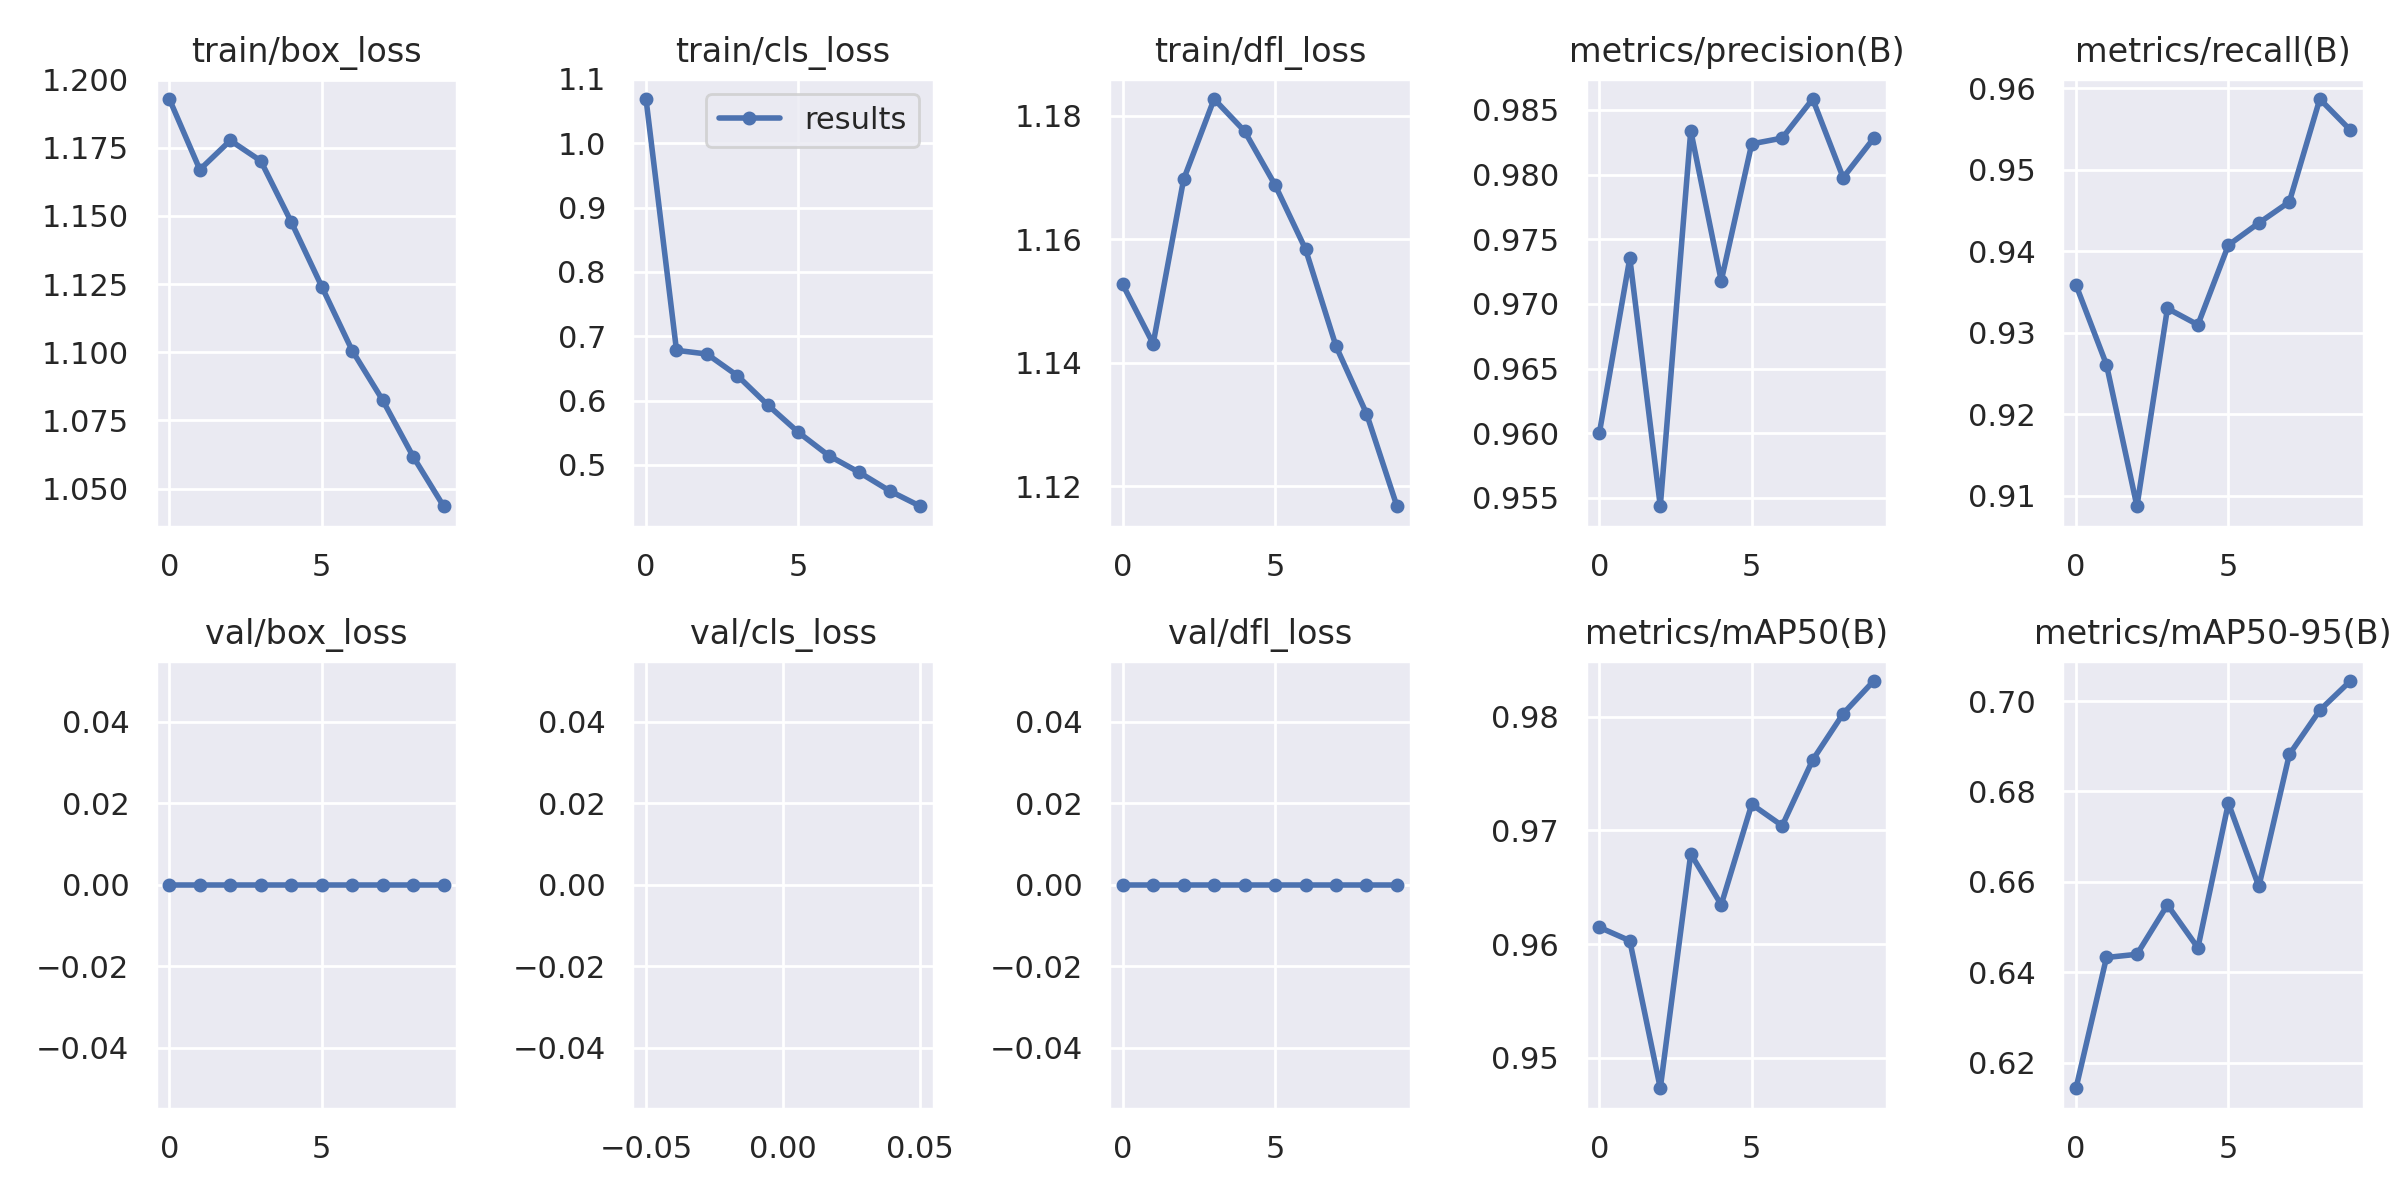

The table this chart was drawn from, first rows:
epoch, train/box_loss, train/cls_loss, train/dfl_loss, metrics/precision(B), metrics/recall(B), metrics/mAP50(B), metrics/mAP50-95(B), val/box_loss, val/cls_loss, val/dfl_loss, lr/pg0, lr/pg1, lr/pg2
0, 1.193, 1.069, 1.153, 0.96, 0.9359, 0.9615, 0.6143, 0, inf, 0, 0.07003, 0.003331, 0.003331
1, 1.167, 0.6782, 1.143, 0.9735, 0.9261, 0.9603, 0.6433, 0, inf, 0, 0.03937, 0.006004, 0.006004
2, 1.178, 0.6724, 1.17, 0.9544, 0.9087, 0.9473, 0.644, 0, inf, 0, 0.008046, 0.008018, 0.008018
3, 1.17, 0.6388, 1.183, 0.9834, 0.933, 0.9679, 0.6549, 0, inf, 0, 0.00703, 0.00703, 0.00703
4, 1.148, 0.593, 1.177, 0.9718, 0.931, 0.9635, 0.6454, 0, inf, 0, 0.00703, 0.00703, 0.00703
5, 1.124, 0.5507, 1.169, 0.9824, 0.9408, 0.9723, 0.6774, 0, inf, 0, 0.00604, 0.00604, 0.00604
6, 1.101, 0.5144, 1.158, 0.9828, 0.9435, 0.9704, 0.659, 0, inf, 0, 0.00505, 0.00505, 0.00505
7, 1.082, 0.4884, 1.143, 0.9858, 0.9461, 0.9762, 0.6882, 0, inf, 0, 0.00406, 0.00406, 0.00406
8, 1.062, 0.4597, 1.132, 0.9798, 0.9587, 0.9803, 0.698, 0, inf, 0, 0.00307, 0.00307, 0.00307
9, 1.044, 0.4359, 1.117, 0.9828, 0.9549, 0.9831, 0.7044, 0, inf, 0, 0.00208, 0.00208, 0.00208
